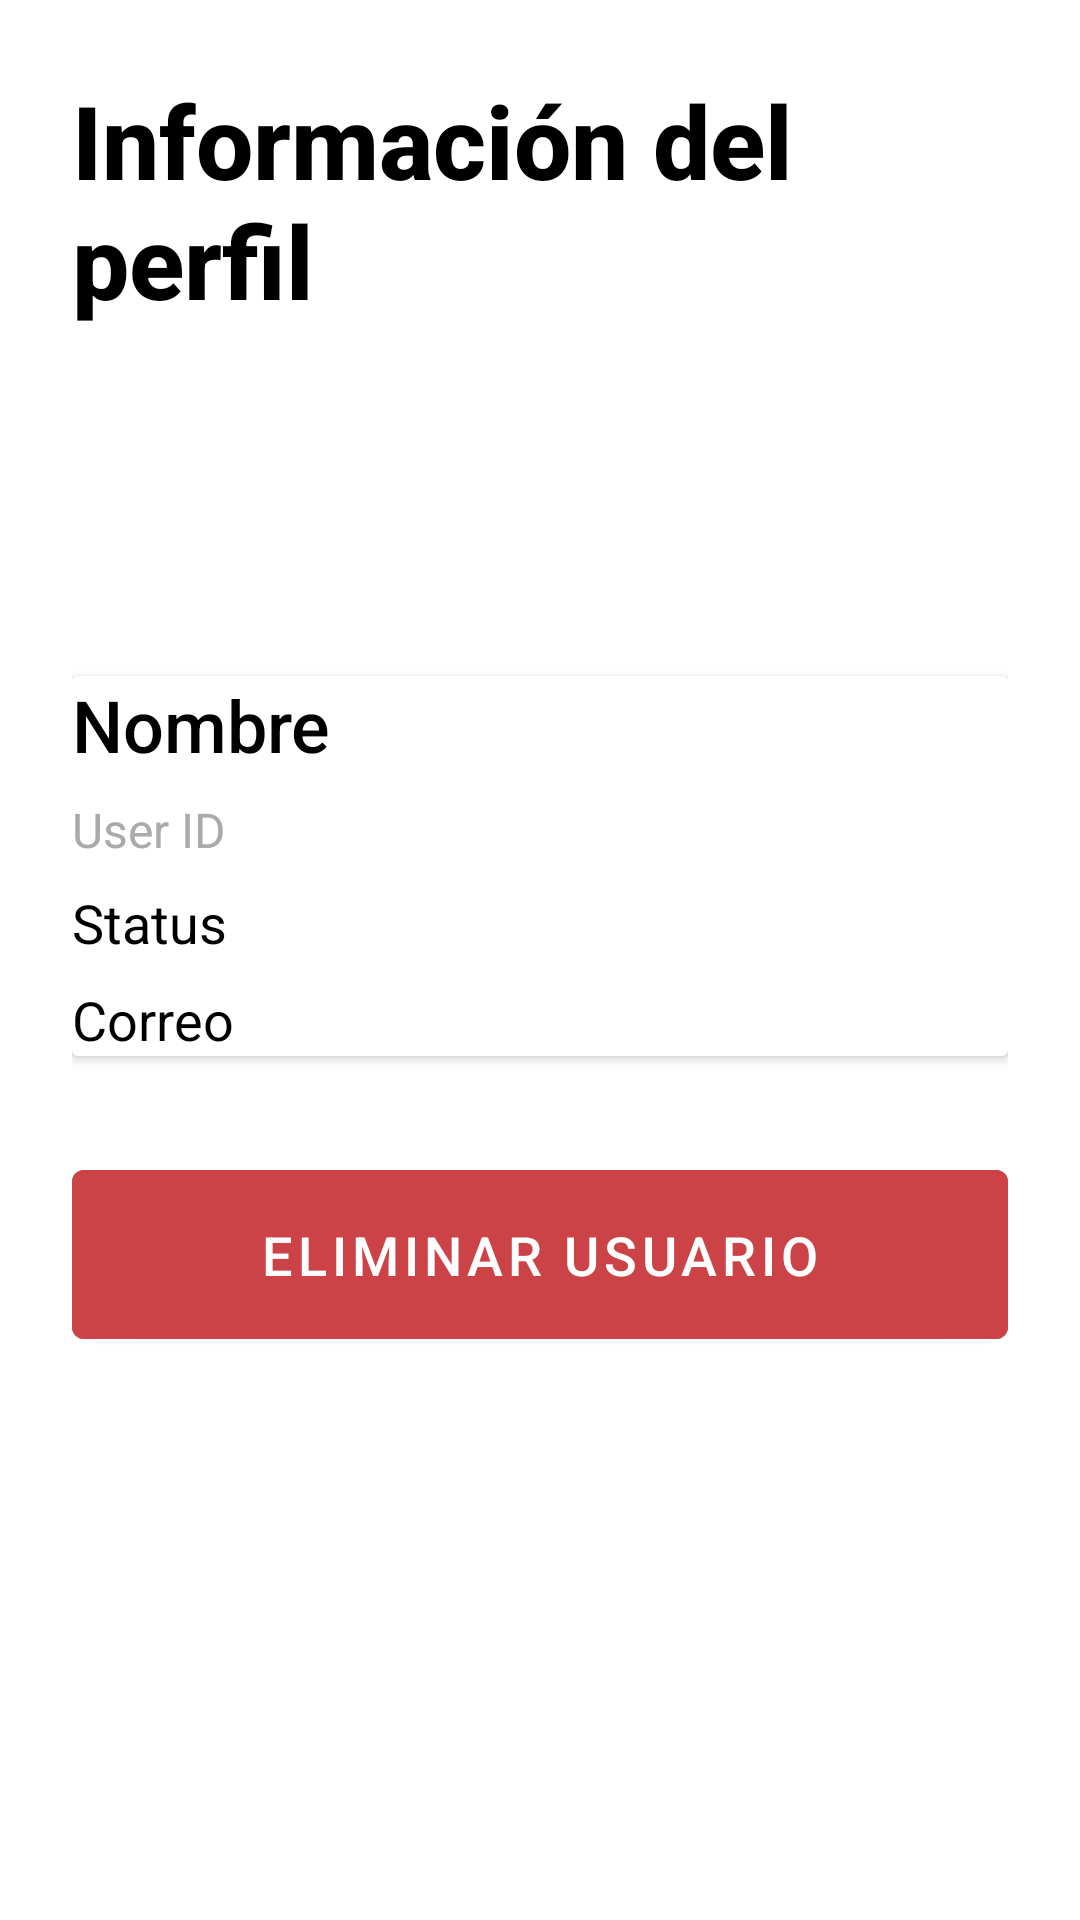

Android layout source for this screen:
<!-- AndroidManifest.xml: application theme Theme.TesoemCheckPoint_ISC -->
<!-- res/layout/fragment_perfil.xml -->
<?xml version="1.0" encoding="utf-8"?>
<LinearLayout xmlns:android="http://schemas.android.com/apk/res/android"
    android:layout_width="match_parent"
    android:layout_height="match_parent"
    android:orientation="vertical"
    android:padding="24dp"
    android:background="?android:attr/windowBackground">

    
    <TextView
        android:id="@+id/title"
        android:layout_width="wrap_content"
        android:layout_height="wrap_content"
        android:text="Información del perfil"
        android:textSize="34sp"
        android:textStyle="bold"
        android:layout_marginBottom="16dp"
        android:textColor="@android:color/black"
        android:fontFamily="sans-serif-medium"/>

    
    <androidx.cardview.widget.CardView
        android:layout_width="match_parent"
        android:layout_height="wrap_content"
        android:layout_marginBottom="16dp"
        android:layout_marginTop="100dp"
        android:elevation="49dp"
        android:padding="16dp">


        
        <LinearLayout
            android:layout_width="match_parent"
            android:layout_height="wrap_content"
            android:orientation="vertical">

            <TextView
                android:id="@+id/textViewNombre"
                android:layout_width="wrap_content"
                android:layout_height="wrap_content"
                android:text="Nombre"
                android:textSize="24sp"
                android:textColor="@android:color/black"
                android:fontFamily="sans-serif-medium" />

            <TextView
                android:id="@+id/textViewUserId"
                android:layout_width="wrap_content"
                android:layout_height="wrap_content"
                android:text="User ID"
                android:textSize="16sp"
                android:textColor="@android:color/darker_gray"
                android:layout_marginTop="8dp" />

            <TextView
                android:id="@+id/textViewDocenteStatus"
                android:layout_width="wrap_content"
                android:layout_height="wrap_content"
                android:text="Status"
                android:textSize="18sp"
                android:textColor="@android:color/black"
                android:layout_marginTop="8dp" />

            <TextView
                android:id="@+id/textViewCorreo"
                android:layout_width="wrap_content"
                android:layout_height="wrap_content"
                android:text="Correo"
                android:textSize="18sp"
                android:textColor="@android:color/black"
                android:layout_marginTop="8dp" />

        </LinearLayout>

    </androidx.cardview.widget.CardView>

    
    <Button
        android:id="@+id/eliminarUsuarioButton"
        android:layout_width="match_parent"
        android:layout_height="wrap_content"
        android:layout_marginTop="16dp"
        android:backgroundTint="#CC4347"
        android:padding="16dp"
        android:text="Eliminar Usuario"
        android:textColor="@android:color/white"
        android:textSize="18sp" />

</LinearLayout>
<!-- resources referenced by this layout -->
<resources>
  <style name="Theme.TesoemCheckPoint_ISC" parent="Theme.MaterialComponents.DayNight.NoActionBar">
          
          <item name="colorPrimary">@color/TesoVerde</item>
          <item name="colorPrimaryVariant">@color/TesoVerdeClaro</item>
          <item name="colorOnPrimary">@color/TesoBlanco</item>
          
          <item name="colorSecondary">@color/TesoAzul</item>
          <item name="colorSecondaryVariant">@color/black</item>
          <item name="colorOnSecondary">@color/black</item>
          <item name="colorOnBackground">@color/TesoBlanco</item>
          
          <item name="android:statusBarColor">?attr/colorPrimaryVariant</item>
          
      </style>
  <color name="TesoVerde">#34842E</color>
  <color name="TesoVerdeClaro">#C6F36D</color>
  <color name="TesoBlanco">#FAFAFA</color>
  <color name="TesoAzul">#1D6BB4</color>
  <color name="black">#FF000000</color>
</resources>
